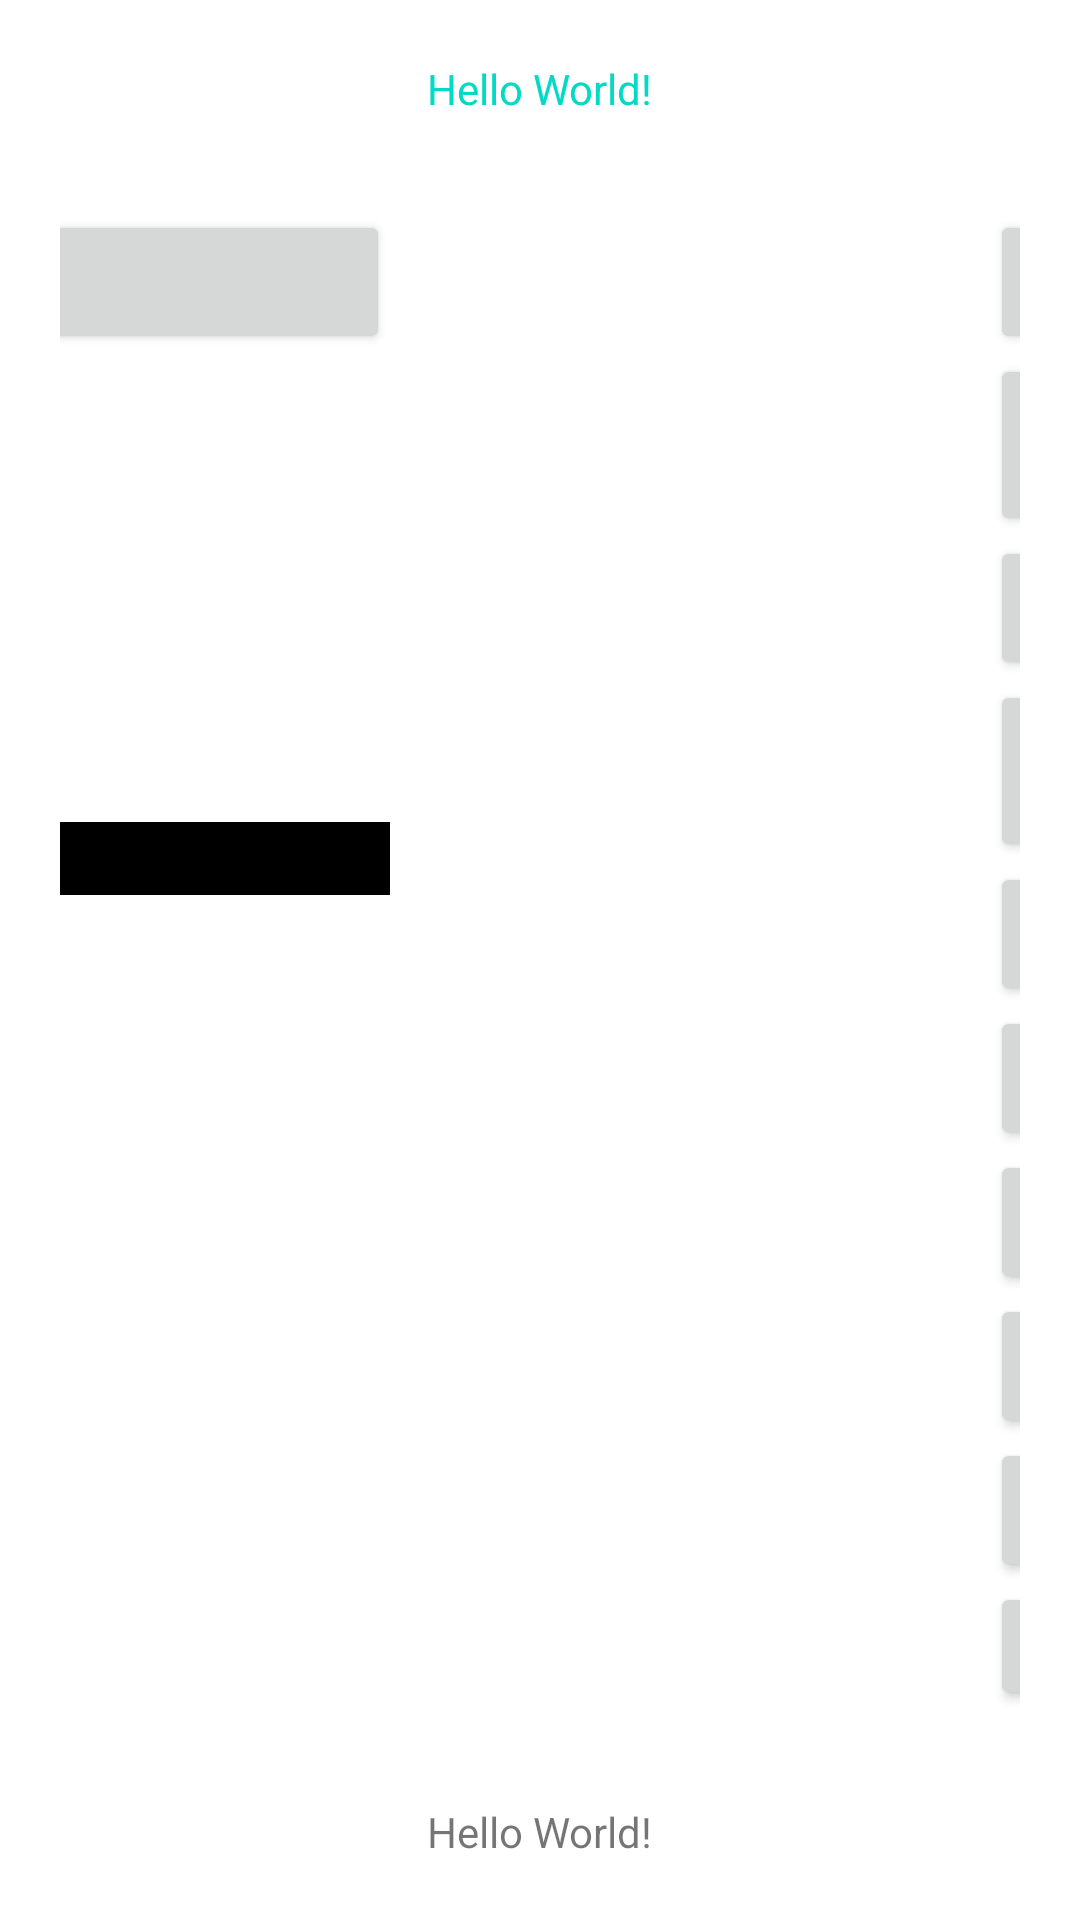

Produce the Android XML layout that renders to this screen, including the resource entries it uses.
<!-- AndroidManifest.xml: application theme Theme.Speark_Version_2_Application -->
<!-- res/layout/activity_main.xml -->
<?xml version="1.0" encoding="utf-8"?>
<androidx.constraintlayout.widget.ConstraintLayout
    xmlns:android="http://schemas.android.com/apk/res/android"
    xmlns:tools="http://schemas.android.com/tools"
    xmlns:app="http://schemas.android.com/apk/res-auto"
    android:layout_width="match_parent"
    android:layout_height="match_parent"

    android:background="#ffffff"
    android:padding="@dimen/padding_large"
    tools:context=".MainActivity">

    <TextView
        android:id="@+id/tv_sample"
        android:layout_width="wrap_content"
        android:layout_height="wrap_content"
        android:text="Hello World!"
        android:textColor="@color/colorAccent"
        app:layout_constraintLeft_toLeftOf="parent"
        app:layout_constraintRight_toRightOf="parent"
        app:layout_constraintTop_toTopOf="parent"/>

    <LinearLayout
        android:layout_width="match_parent"
        android:layout_height="match_parent"
        android:layout_marginVertical="@dimen/margin_top"
        android:orientation="horizontal"
        android:gravity="center"
        >

    <LinearLayout
        android:layout_width="100dp"
        android:layout_gravity="left"
        android:orientation="vertical"
        android:layout_height="match_parent">

        <Button android:layout_width="match_parent"
            android:textColor="@color/colorAccent"
            android:layout_height="wrap_content"
            android:text="存取"
            android:id="@+id/saveMoney" />
        <Button android:layout_width="match_parent"
            android:textColor="@color/colorAccent"
            android:layout_height="wrap_content"
            android:text="取取"
            android:layout_margin="20dp"
            android:id="@+id/getMoney" />

        <Button android:layout_width="match_parent"
            android:textColor="@color/colorAccent"
            android:layout_height="wrap_content"
            android:text="读取串口"
            android:id="@+id/getchuankou" />


    </LinearLayout>

        <LinearLayout
            android:layout_width="400dp"
            android:layout_gravity="left"
            android:orientation="vertical"
            android:layout_height="match_parent">

            <Button android:layout_width="match_parent"
                android:textColor="@color/colorAccent"
                android:layout_height="wrap_content"
                android:text="熊猫测试"
                android:onClick="getchunakou" />

            <Button
                android:layout_width="wrap_content"
                android:textColor="@color/white"
                android:background="@color/button_bg"
                android:layout_height="wrap_content"
                android:text="熊猫耳朵"
                android:layout_gravity="center"
                android:layout_margin="15dp"
                android:onClick="PandaEarsData" />

            <Button
                android:layout_width="wrap_content"
                android:textColor="@color/white"
                android:background="@color/button_bg"
                android:layout_height="wrap_content"
                android:text="测试byte"
                android:layout_gravity="center"
                android:layout_margin="15dp"
                android:onClick="bytetest" />

            <EditText
                android:id="@+id/number"
                android:background="@color/black"
                android:textColor="@color/white"
                android:text="B55B03012301010D0A"
                android:layout_width="match_parent"
                android:layout_height="wrap_content"/>

            <Button

                android:layout_width="wrap_content"
                android:textColor="@color/white"
                android:background="@color/button_bg"
                android:layout_height="wrap_content"
                android:text="ch34x"
                android:layout_gravity="center"
                android:layout_margin="15dp"
                android:onClick="ch34x" />
            <Button

                android:layout_width="wrap_content"
                android:textColor="@color/white"
                android:background="@color/button_bg"
                android:layout_height="wrap_content"
                android:text="tty串口"
                android:layout_gravity="center"
                android:layout_margin="15dp"
                android:onClick="ttymethor" />



        </LinearLayout>




        <LinearLayout
            android:layout_marginLeft="200dp"
    android:layout_width="400dp"
    android:orientation="vertical"
    android:layout_height="match_parent">



    <Button android:layout_width="match_parent"
        android:layout_height="wrap_content"
        android:text="@string/mic_cmd_1_initialize"
        android:textColor="@color/colorAccent"
        android:onClick="vvuiInitialize" />
    <Button android:layout_width="match_parent"
        android:layout_height="wrap_content"
        android:text="@string/mic_cmd_2_start_record_denoised"
        android:textColor="@color/colorAccent"
        android:onClick="vvuiStartRecordDenoised" />
    <Button android:layout_width="match_parent"
        android:layout_height="wrap_content"
        android:text="@string/mic_cmd_3_stop_record_denoised"
        android:textColor="@color/colorAccent"
        android:onClick="vvuiStopRecordDenoised" />
    <Button android:layout_width="match_parent"
        android:layout_height="wrap_content"
        android:text="@string/mic_cmd_4_start_record_original"
        android:textColor="@color/colorAccent"
        android:onClick="vvuiStartRecordOriginal" />
    <Button android:layout_width="match_parent"
        android:layout_height="wrap_content"
        android:text="@string/mic_cmd_5_stop_record_original"
        android:textColor="@color/colorAccent"
        android:onClick="vvuiStopRecordOriginal" />
    
    
    
    
    
    
    <Button android:layout_width="match_parent"
        android:layout_height="wrap_content"
        android:textColor="@color/colorAccent"
        android:text="@string/mic_cmd_8_set_mic_id"
        android:onClick="vvuiSetMajorMicId" />
    <Button android:layout_width="match_parent"
        android:textColor="@color/colorAccent"
        android:layout_height="wrap_content"
        android:text="@string/mic_cmd_9_get_mic_id"
        android:onClick="vvuiGetMajorMicId" />
    
    
    
    <Button android:layout_width="match_parent"
        android:layout_height="wrap_content"
        android:textColor="@color/colorAccent"
        android:text="@string/mic_cmd_11_set_wakeup_word"
        android:onClick="vvuiSetAwakeWord" />
    <Button android:layout_width="match_parent"
        android:textColor="@color/colorAccent"
        android:layout_height="wrap_content"
        android:text="@string/mic_cmd_12_deinitialize"
        android:onClick="vvuiDeinitialize" />
            <Button android:layout_width="match_parent"
                android:textColor="@color/colorAccent"
                android:layout_height="wrap_content"
                android:text="播放声音"
                android:onClick="play" />
</LinearLayout>


    </LinearLayout>

    <TextView
        android:id="@+id/tv_err_msg"
        android:layout_width="wrap_content"
        android:layout_height="wrap_content"
        android:text="Hello World!"
        app:layout_constraintBottom_toBottomOf="parent"
        app:layout_constraintLeft_toLeftOf="parent"
        app:layout_constraintRight_toRightOf="parent"/>

</androidx.constraintlayout.widget.ConstraintLayout>
<!-- resources referenced by this layout -->
<resources>
  <color name="black">#000000</color>
  <color name="button_bg">#819E82</color>
  <color name="colorAccent">#03DAC5</color>
  <color name="white">#FFFFFF</color>
  <dimen name="margin_top">50dip</dimen>
  <dimen name="padding_large">20dip</dimen>
  <string name="mic_cmd_10_set_led_on">点亮和关闭灯光</string>
  <string name="mic_cmd_11_set_wakeup_word">设置自定义唤醒词(4–6个汉字)</string>
  <string name="mic_cmd_12_deinitialize">停止使用麦克风</string>
  <string name="mic_cmd_1_initialize">初始化麦克风</string>
  <string name="mic_cmd_2_start_record_denoised">开启降噪音频录音功能，执行该命令前请务必保持设备为唤醒状态</string>
  <string name="mic_cmd_3_stop_record_denoised">停止降噪音频录音功能,在指定的路径中保存音频文件</string>
  <string name="mic_cmd_4_start_record_original">开启原始音频录音功能，执行该命令前请务必保持设备为唤醒状态</string>
  <string name="mic_cmd_5_stop_record_original">停止原始音频录音功能,在指定的路径保存音频文件</string>
  <string name="mic_cmd_6_start_record_both">同时开启降噪音频和原始音频录音功能，执行该命令前请务必保持设备为唤醒状态</string>
  <string name="mic_cmd_7_stop_record_both">同时停止降噪音频和原始音频录音功能，在指定的路径保存音频文件</string>
  <string name="mic_cmd_8_set_mic_id">设置主麦id(0–5)</string>
  <string name="mic_cmd_9_get_mic_id">获取主麦克风id</string>
  <style name="Theme.Speark_Version_2_Application" parent="Theme.MaterialComponents.DayNight.DarkActionBar">
          
          <item name="colorPrimary">@color/colorPrimaryDark</item>
          <item name="colorPrimaryVariant">@color/colorPrimaryDark</item>
          <item name="colorOnPrimary">@color/colorPrimaryDark</item>
          
          <item name="colorSecondary">@color/colorPrimaryDark</item>
          <item name="colorSecondaryVariant">@color/colorPrimaryDark</item>
          <item name="colorOnSecondary">@color/colorPrimaryDark</item>
          
          <item name="android:statusBarColor" tools:targetApi="l">?attr/colorPrimaryVariant</item>
          
      </style>
  <color name="colorPrimaryDark">#3700B3</color>
</resources>
